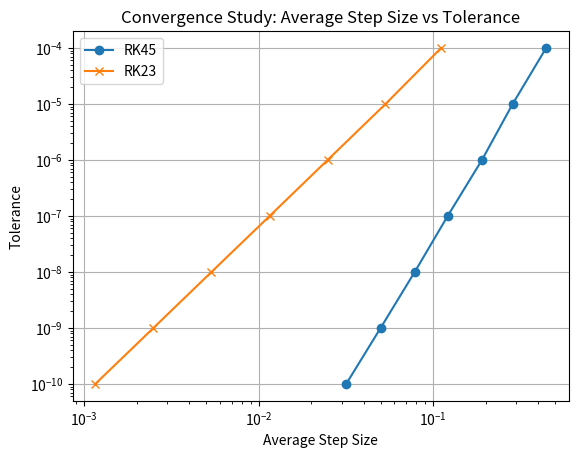

Write the Python code that produced this figure.
import numpy as np
from scipy.integrate import solve_ivp
from scipy.sparse.linalg import eigs
import matplotlib.pyplot as plt

####### a ########

def bvpfunc(x, y, k, eps):
    f1 = y[1]
    f2 = (k * x**2 - eps) * y[0]
    dydt = np.array([f1, f2])
    return dydt

# Manual trapezoidal integration function
def manual_trapz(y_values, x_values):
    # Calculate the integral using the trapezoidal rule
    integral = 0.0
    for i in range(len(x_values) - 1):
        h = x_values[i+1] - x_values[i]  # Calculate the width of the trapezoid
        integral += 0.5 * h * (y_values[i] + y_values[i+1])  # Area of the trapezoid
    return integral

# Parameters
eps_start = 0
eps = eps_start
xspan = np.arange(-4, 4.1, 0.1)
tol = 1e-4
k = 1

eig_val1 = []
eig_vec1 = []

for mode in range(1, 6):
    eps = eps_start
    deps = 0.1

    for i in range(1000):
        # Solve the ODE
        sol = solve_ivp(lambda x, y: bvpfunc(x, y, k, eps), [xspan[0], xspan[-1]], [1, np.sqrt(16 - eps)], t_eval=xspan)
        x = sol.t
        y = sol.y

        # Boundary condition check
        temp = y[1, -1] + np.sqrt(16 - eps) * y[0, -1]

        if abs(temp) < tol:
            eig_val1.append(eps)
            # Calculate the norm using the custom trapezoidal integration function
            integral = manual_trapz(y[0, :]**2, x)
            y_norm = y[0, :] / np.sqrt(integral)  # Normalize y using the computed integral
            eig_vec1.append(np.abs(y_norm))
            break

        if (-1)**(mode + 1) * temp > 0:
            eps += deps
        else:
            eps -= deps / 2
            deps /= 2

    eps_start = eps + 0.1

# Extracting eigenvectors and eigenvalues
A1 = np.array(eig_vec1).T
A1 = A1.tolist()
A2 = eig_val1

# ####### b #######

L=4
xspan = np.arange(-L, L + 0.1, 0.1)
n = len(xspan)
dx=xspan[1]-xspan[0]
A = np.zeros((n-2, n-2))

for j in range(n - 2):
    A[j, j] = -2 - (dx ** 2) * x[j + 1] ** 2
    if j < n - 3:
        A[j + 1, j] = 1
        A[j, j + 1] = 1

A[0, 0] = A[0, 0] + 4 / 3
A[0, 1] = A[0, 1] - 1 / 3
A[-1, -1] = A[-1, -1] + 4 / 3
A[-1, -2] = A[-1, -2] - 1 / 3

# Calculate eigenvalues and eigenvectors
eigvals, eigvecs = eigs(-A, k=5, which='SM')

# Normalize eigenvectors
vec = np.vstack([4/3 * eigvecs[0, :] -1/3 * eigvecs[1, :], eigvecs,
                4/3 * eigvecs[-1, :] - 1/3 * eigvecs[-2, :]])

ysol_b = np.zeros((n, 5))
esol_b = np.zeros(5)

for j in range(5):
    norm = np.sqrt(np.trapz(vec[:, j] ** 2, xspan))
    ysol_b[:, j] = np.abs(vec[:, j] / norm)

esol_b = np.sort(eigvals[:5]) / dx ** 2
# Sort eigenvalues and eigenvectors
A3=ysol_b
A4=esol_b

print(A2)
print(A4)
print(A1)
print(A3)

###### c #######

L = 2
gamma = 0.05
xspan = np.arange(-L, L + 0.1, 0.1)

A = 0.1
eps_start = 0

k = 1
tol = 1e-4

# Arrays to store eigenvalues and eigenvectors
eig_vals = []
eig_vecs = []

# Function for the boundary value problem
def bvpfunc2(x, y, k, gamma, eps):
    f1 = y[1]
    f2 = (gamma * (abs(y[0])**2) + k * x**2 - eps) * y[0]
    dydx = np.array([f1, f2])
    return dydx

for modes in range(1, 3):
    eps = eps_start
    deps = 0.1

    for i in range(1000):
        yinit = [A, A * np.sqrt(k * L ** 2 - eps)]

        # Solving the ODE
        sol = solve_ivp(lambda x, y: bvpfunc2(x, y, k, gamma, eps), [xspan[0], xspan[-1]], yinit, t_eval=xspan, rtol=1e-12, atol=1e-12)
        y1 = sol.y[0]
        y2 = sol.y[1]

        # Calculating the norm
        ynorm = np.trapz(y1 ** 2, xspan)

        if abs(ynorm - 1) < tol:
            break
        else:
            A = A / np.sqrt(ynorm)

        # Eps shooting
        temp = y2[-1] + np.sqrt(L ** 2 - eps) * y1[-1]

        if abs(temp) < tol:
            break

        if (-1) ** (modes + 1) * temp > 0:
            eps = eps + deps
        else:
            eps = eps - deps / 2
            deps = deps / 2

    eig_vals.append(eps)
    eig_vecs.append(np.abs(y1))
    eps_start = eps + 0.1

A5 = np.array(np.abs(eig_vecs)).T.tolist()
A6 = eig_vals

# Parameters
L = 2
gamma = -0.05
xspan = np.arange(-L, L + 0.1, 0.1)

A = 0.1
eps_start = 0

k = 1
tol = 1e-4

# Arrays to store eigenvalues and eigenvectors
eig_vals = []
eig_vecs = []

for modes in range(1, 3):
    eps = eps_start
    deps = 0.1

    for i in range(1000):
        yinit = [A, A * np.sqrt(k * L ** 2 - eps)]

        # Solving the ODE
        sol = solve_ivp(lambda x, y: bvpfunc2(x, y, k, gamma, eps), [xspan[0], xspan[-1]], yinit, t_eval=xspan, rtol=1e-12, atol=1e-12)
        y1 = sol.y[0]
        y2 = sol.y[1]

        # Calculating the norm
        ynorm = np.trapz(y1 ** 2, xspan)

        if abs(ynorm - 1) < tol:
            break
        else:
            A = A / np.sqrt(ynorm)

        # Eps shooting
        temp = y2[-1] + np.sqrt(L ** 2 - eps) * y1[-1]

        if abs(temp) < tol:
            break

        if (-1) ** (modes + 1) * temp > 0:
            eps = eps + deps
        else:
            eps = eps - deps / 2
            deps = deps / 2

    eig_vals.append(eps)
    eig_vecs.append(np.abs(y1))
    eps_start = eps + 0.1

A7 = np.array(np.abs(eig_vecs)).T.tolist()
A8 = eig_vals

print(A5, A7)

###### d #######

# Set parameters
L = 2
gamma = 0
x_span = [-L, L]

A = 1
E = 1
k = 1
TOL_values = [1e-4, 1e-5, 1e-6, 1e-7, 1e-8, 1e-9, 1e-10]

def hw1_rhs_a(x, y, E):
    f1 = y[1]
    f2 = (k * x**2 - E) * y[0]
    dydx = [f1, f2]
    return dydx

average_step_sizes_rk45 = []
average_step_sizes_rk23 = []

for TOL in TOL_values:
    options = {'rtol': TOL, 'atol': TOL}
    y0 = [A, A * np.sqrt(k * L**2 - E)]

    # Solve with RK45
    sol_rk45 = solve_ivp(lambda x, y: hw1_rhs_a(x, y, E), x_span, y0, method='RK45', **options)
    step_sizes_rk45 = np.diff(sol_rk45.t)
    average_step_sizes_rk45.append(np.mean(step_sizes_rk45))

    # Solve with RK23
    sol_rk23 = solve_ivp(lambda x, y: hw1_rhs_a(x, y, E), x_span, y0, method='RK23', **options)
    step_sizes_rk23 = np.diff(sol_rk23.t)
    average_step_sizes_rk23.append(np.mean(step_sizes_rk23))

# Plot average step-size vs tolerance on a log-log scale
plt.figure()
plt.loglog(average_step_sizes_rk45, TOL_values, label='RK45', marker='o')
plt.loglog(average_step_sizes_rk23, TOL_values, label='RK23', marker='x')
plt.xlabel('Average Step Size')
plt.ylabel('Tolerance')
plt.legend()
plt.title('Convergence Study: Average Step Size vs Tolerance')
plt.grid(True)
plt.show()

# Calculate the slopes using polyfit
slope_rk45 = np.polyfit(np.log(average_step_sizes_rk45), np.log(TOL_values), 1)[0]
slope_rk23 = np.polyfit(np.log(average_step_sizes_rk23), np.log(TOL_values), 1)[0]

# Solve with Radau and BDF methods
average_step_sizes_radau = []
average_step_sizes_bdf = []

for TOL in TOL_values:
    options = {'rtol': TOL, 'atol': TOL}

    # Solve with Radau
    sol_radau = solve_ivp(lambda x, y: hw1_rhs_a(x, y, E), x_span, y0, method='Radau', **options)
    step_sizes_radau = np.diff(sol_radau.t)
    average_step_sizes_radau.append(np.mean(step_sizes_radau))

    # Solve with BDF
    sol_bdf = solve_ivp(lambda x, y: hw1_rhs_a(x, y, E), x_span, y0, method='BDF', **options)
    step_sizes_bdf = np.diff(sol_bdf.t)
    average_step_sizes_bdf.append(np.mean(step_sizes_bdf))

# Calculate the slopes using polyfit
slope_radau = np.polyfit(np.log(average_step_sizes_radau), np.log(TOL_values), 1)[0]
slope_bdf = np.polyfit(np.log(average_step_sizes_bdf), np.log(TOL_values), 1)[0]

# Save the slopes as a 4x1 vector
A9 = np.array([slope_rk45, slope_rk23, slope_radau, slope_bdf])

####### e #########

A1_ = np.array(A1)
A2_ = np.array(A2)
A3_ = np.array(A3)
A4_ = np.array(A4)

L = 4

def factorial(n):
    result = 1
    for i in range(1, n + 1):
        result *= i
    return result
x=  np.linspace(-L, L,81)

# Initialize h array
h = np.array([np.ones_like(x), 2*x, 4*x**2 - 2, 8*x**3 - 12*x, 16*x**4 - 48*x**2 + 12])
# Initialize phi
phi = np.zeros((len(x), 5))
for j in range(5):
    phi[:, j] = (np.exp(-x**2/2) * h[j, :] / np.sqrt(2**j * np.sqrt(np.pi) * factorial(j))).T

# Initialize error arrays
epsi_a = np.zeros(5)
epsi_b = np.zeros(5)
er_a = np.zeros(5)
er_b = np.zeros(5)

# Calculate errors
for j in range(5):
    epsi_a[j] = np.trapz(((np.abs(A1_[:, j]) - np.abs(phi[:, j]))**2),x)
    epsi_b[j] = np.trapz(((np.abs(A3_[:, j]) - np.abs(phi[:, j]))**2),x)
    er_a[j] = 100 * np.abs(A2_[j] - (2 * j + 1)) / (2 * j + 1)
    er_b[j] = 100 * np.abs(A4_[j] - (2 * j + 1)) / (2 * j + 1)

# Store results
A10 = epsi_a
A12 = epsi_b
A11 = er_a
A13 = er_b

# Output the results
print("Eigenfunction Errors (A10):", A10)
print("Eigenvalue Errors (A11):", A11)
print("Eigenfunction Errors (A12):", A12)
print("Eigenvalue Errors (A13):", A13)
